2-way image classification set "global-detection-dataset" from GitHub (Kejia928/global-detection-dataset); label vocabulary: has fish, no fish.

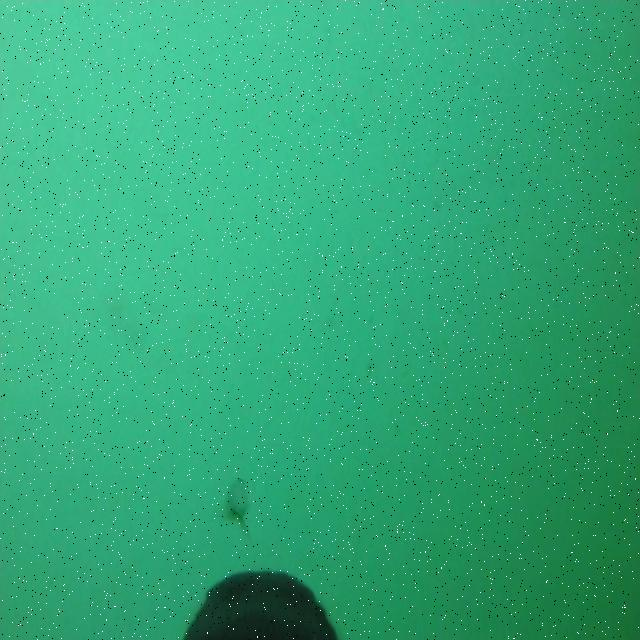
Label: has fish

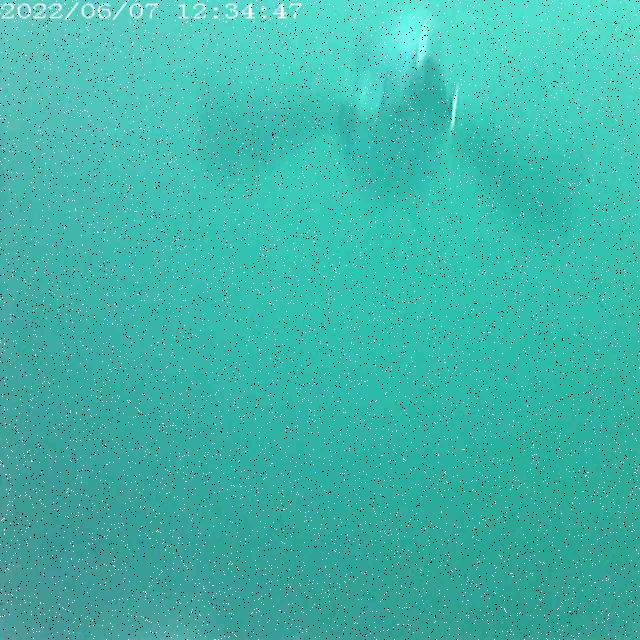
Label: no fish

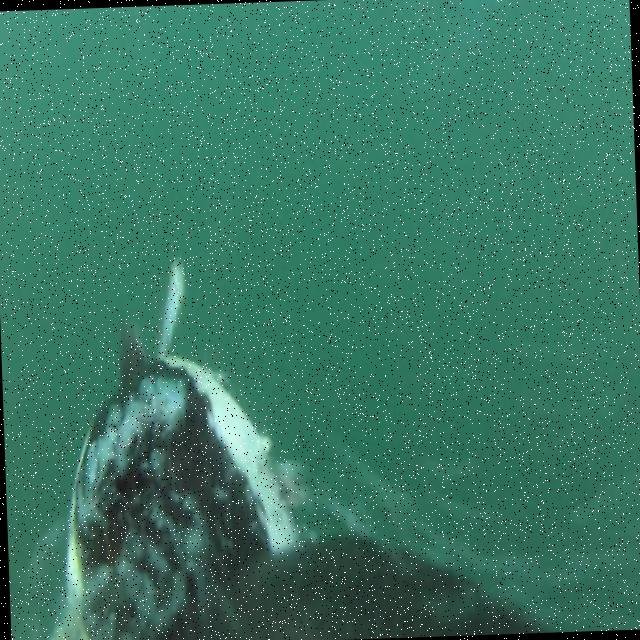
Label: no fish

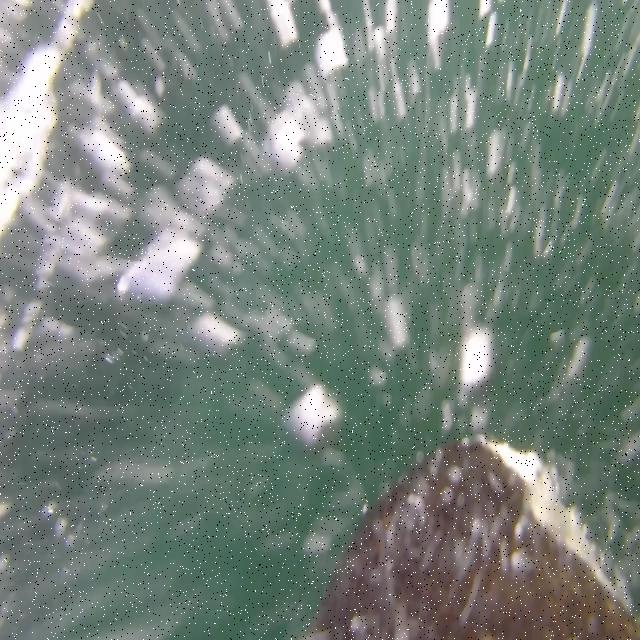
Label: no fish

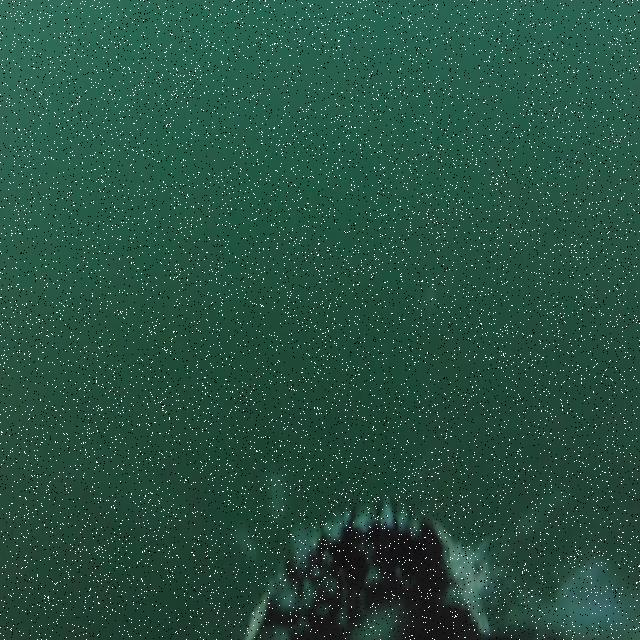
Label: no fish

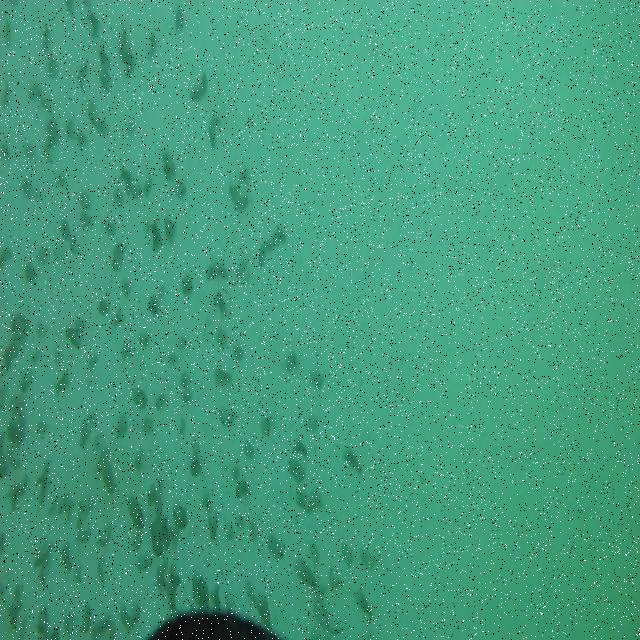
Label: has fish
